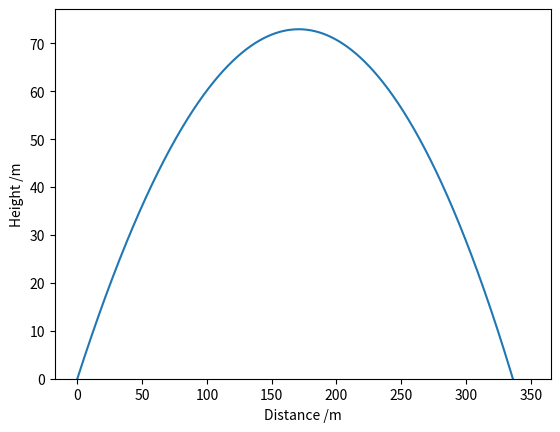

The matplotlib source for this figure:
#split two second-order ODEs into four coupled first-order ODEs
#use numerical solver??
#find optimal angle (less than 45)

import numpy as np
import matplotlib.pyplot as plt
from scipy.integrate import solve_ivp

def dsdt(t, S, B):
    x, vx, y, vy = S
    return [vx, -B*np.sqrt(vx**2+vy**2)*vx, vy, -g-B*np.sqrt(vx**2+vy**2)*vy]

#define variables
rho = 1.225
Cd = 0.47 #approximate value only 
r = 0.025
A = np.pi * (r**2)
b = 0.5 * rho * Cd * A
m = 2
B = b / m
V = 60
g = 9.80665

#angles
a1 = 40 * np.pi / 180
a2 = 45 * np.pi / 180
a3 = 50 * np.pi / 180

#atol = 1e-7, rtol = 1e-4
sol1 = solve_ivp(dsdt, [0, 8], y0 = [0, V*np.cos(a1), 0, V*np.sin(a1)], t_eval = np.linspace(0, 8, 4000), args = (B,))

x1 = sol1.y[0]
y1 = sol1.y[2]

plt.plot(x1, y1)
plt.ylim(bottom = 0)
plt.xlabel("Distance /m")
plt.ylabel("Height /m")

plt.show()
